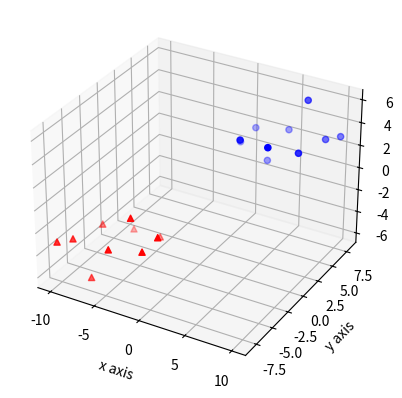

The matplotlib source for this figure:
from matplotlib  import pyplot as plt
from mpl_toolkits.mplot3d import Axes3D


fig=plt.figure()
ax=fig.add_subplot(111,projection='3d')

X=[1,2,3,4,5,6,7,8,9,10]
Y=[5,6,2,5,7,2,7,4,7,8]
Z=[2,3,4,1,3,4,6,3,3,3]

Xs=[-1,-2,-3,-4,-5,-6,-7,-8,-9,-10]
Ys=[-5,-6,-2,-5,-7,-2,-7,-4,-7,-8]
Zs=[-2,-3,-4,-1,-3,-4,-6,-3,-3,-3]

ax.scatter(X,Y,Z,c='b',marker='o')
ax.scatter(Xs,Ys,Zs,c='r',marker='^')

ax.set_xlabel('x axis')
ax.set_ylabel('y axis')
ax.set_zlabel('z axis')

plt.show()



